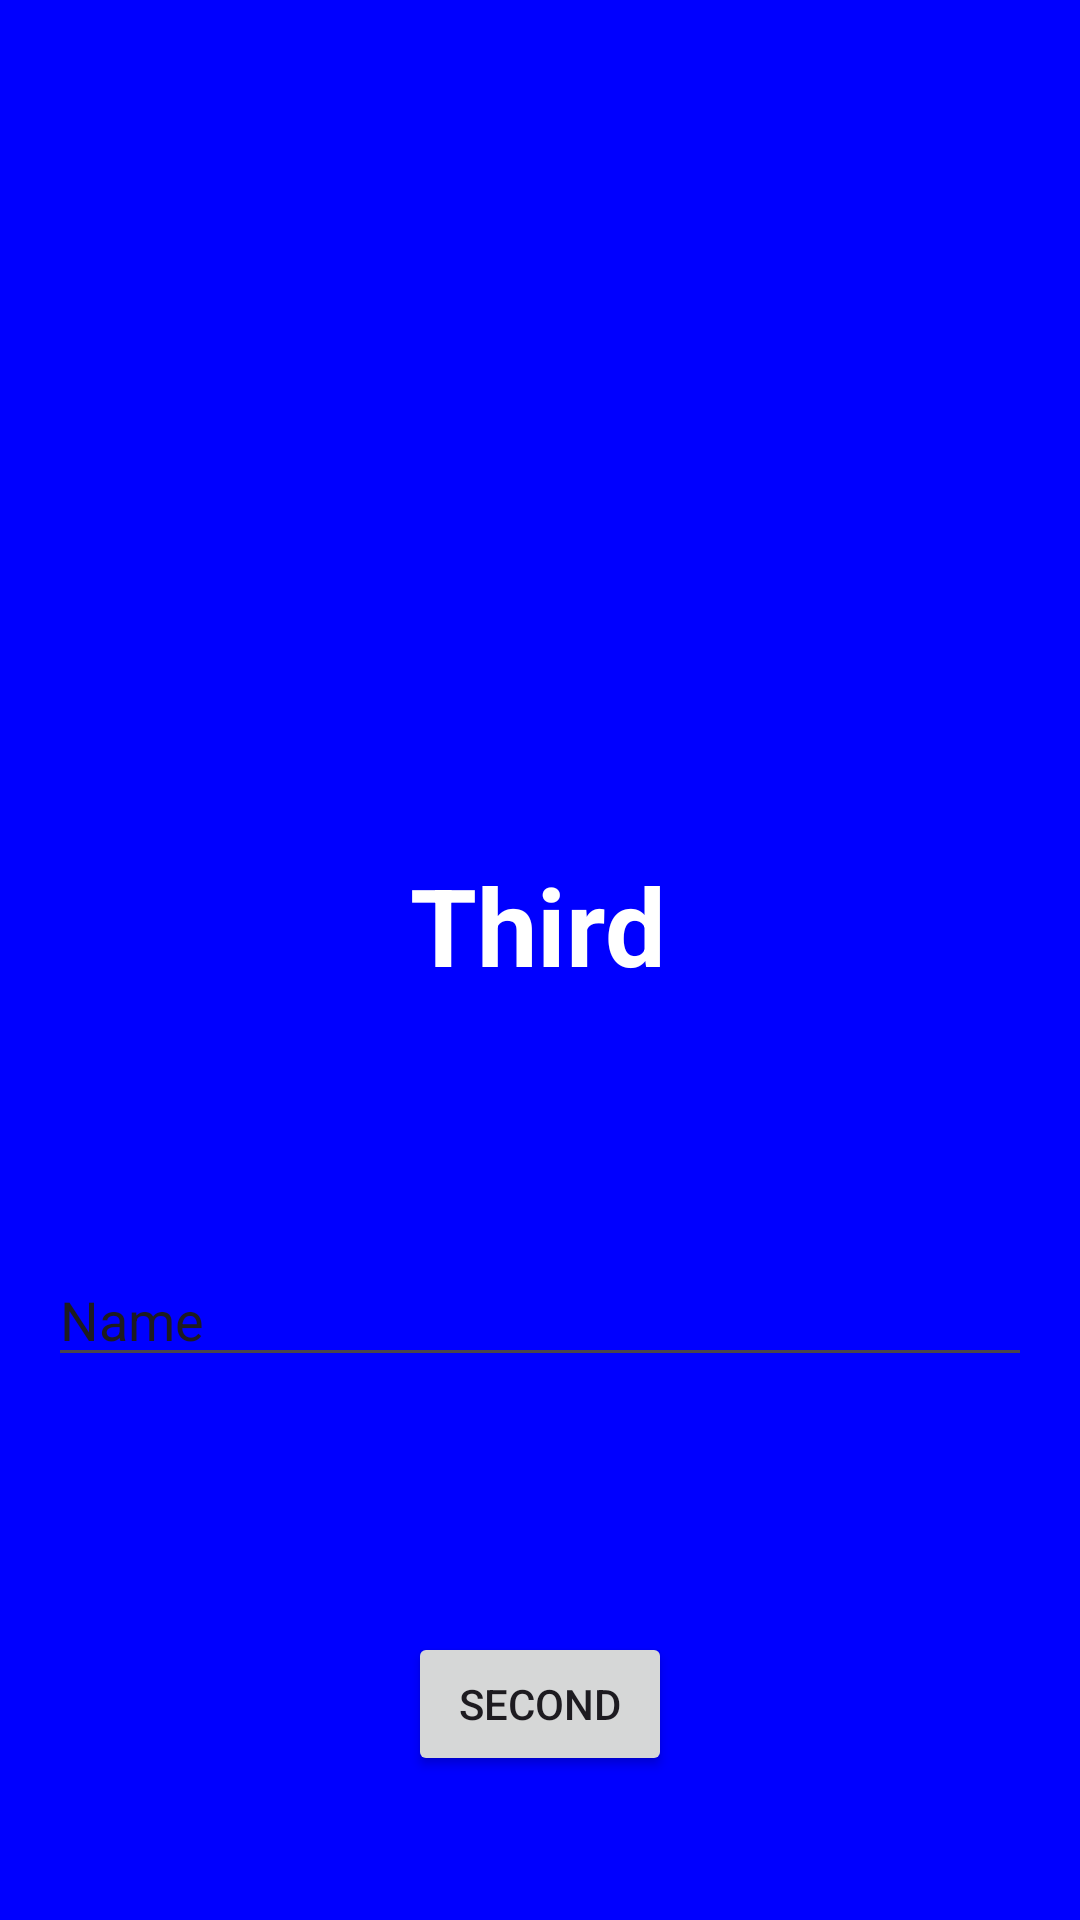

This screen was rendered from an Android layout file. Write that file and the resources it references.
<!-- AndroidManifest.xml: application theme Theme.Trucazo -->
<!-- res/layout/fragment_third.xml -->
<?xml version="1.0" encoding="utf-8"?>
<androidx.constraintlayout.widget.ConstraintLayout xmlns:android="http://schemas.android.com/apk/res/android"
    xmlns:tools="http://schemas.android.com/tools"
    android:layout_width="match_parent"
    android:layout_height="match_parent"
    xmlns:app="http://schemas.android.com/apk/res-auto"
    android:background="@color/blue"
    tools:context=".Fragment">

    

    <TextView
        android:id="@+id/Third"
        android:layout_width="wrap_content"
        android:layout_height="wrap_content"
        android:text="@string/Third"
        android:textColor="@color/white"
        android:textSize="36sp"
        android:textStyle="bold"
        app:layout_constraintBottom_toBottomOf="parent"
        app:layout_constraintEnd_toEndOf="parent"
        app:layout_constraintHorizontal_bias="0.498"
        app:layout_constraintStart_toStartOf="parent"
        app:layout_constraintTop_toTopOf="parent"
        app:layout_constraintVertical_bias="0.48" />

    <Button
        android:id="@+id/to_second"
        android:layout_width="wrap_content"
        android:layout_height="wrap_content"
        android:layout_marginBottom="48dp"
        android:text="@string/Second"

        app:layout_constraintBottom_toBottomOf="parent"
        app:layout_constraintEnd_toEndOf="parent"
        app:layout_constraintStart_toStartOf="parent"/>

    <EditText
        android:id="@+id/data"
        android:layout_width="match_parent"
        android:layout_height="wrap_content"
        android:layout_marginHorizontal="16dp"
        android:ems="10"
        android:inputType="text"
        android:text="Name"
        app:layout_constraintStart_toStartOf="parent"
        app:layout_constraintEnd_toEndOf="parent"
        app:layout_constraintTop_toBottomOf="@id/Third"
        app:layout_constraintBottom_toTopOf="@id/to_second"
         />

</androidx.constraintlayout.widget.ConstraintLayout>
<!-- resources referenced by this layout -->
<resources>
  <color name="blue">#0000FF</color>
  <color name="white">#FFFFFFFF</color>
  <string name="Second">Second</string>
  <string name="Third">Third</string>
  <style name="Theme.Trucazo" parent="Base.Theme.Trucazo" />
  <style name="Base.Theme.Trucazo" parent="Theme.Material3.DayNight.NoActionBar">
          
          
  
      </style>
</resources>
